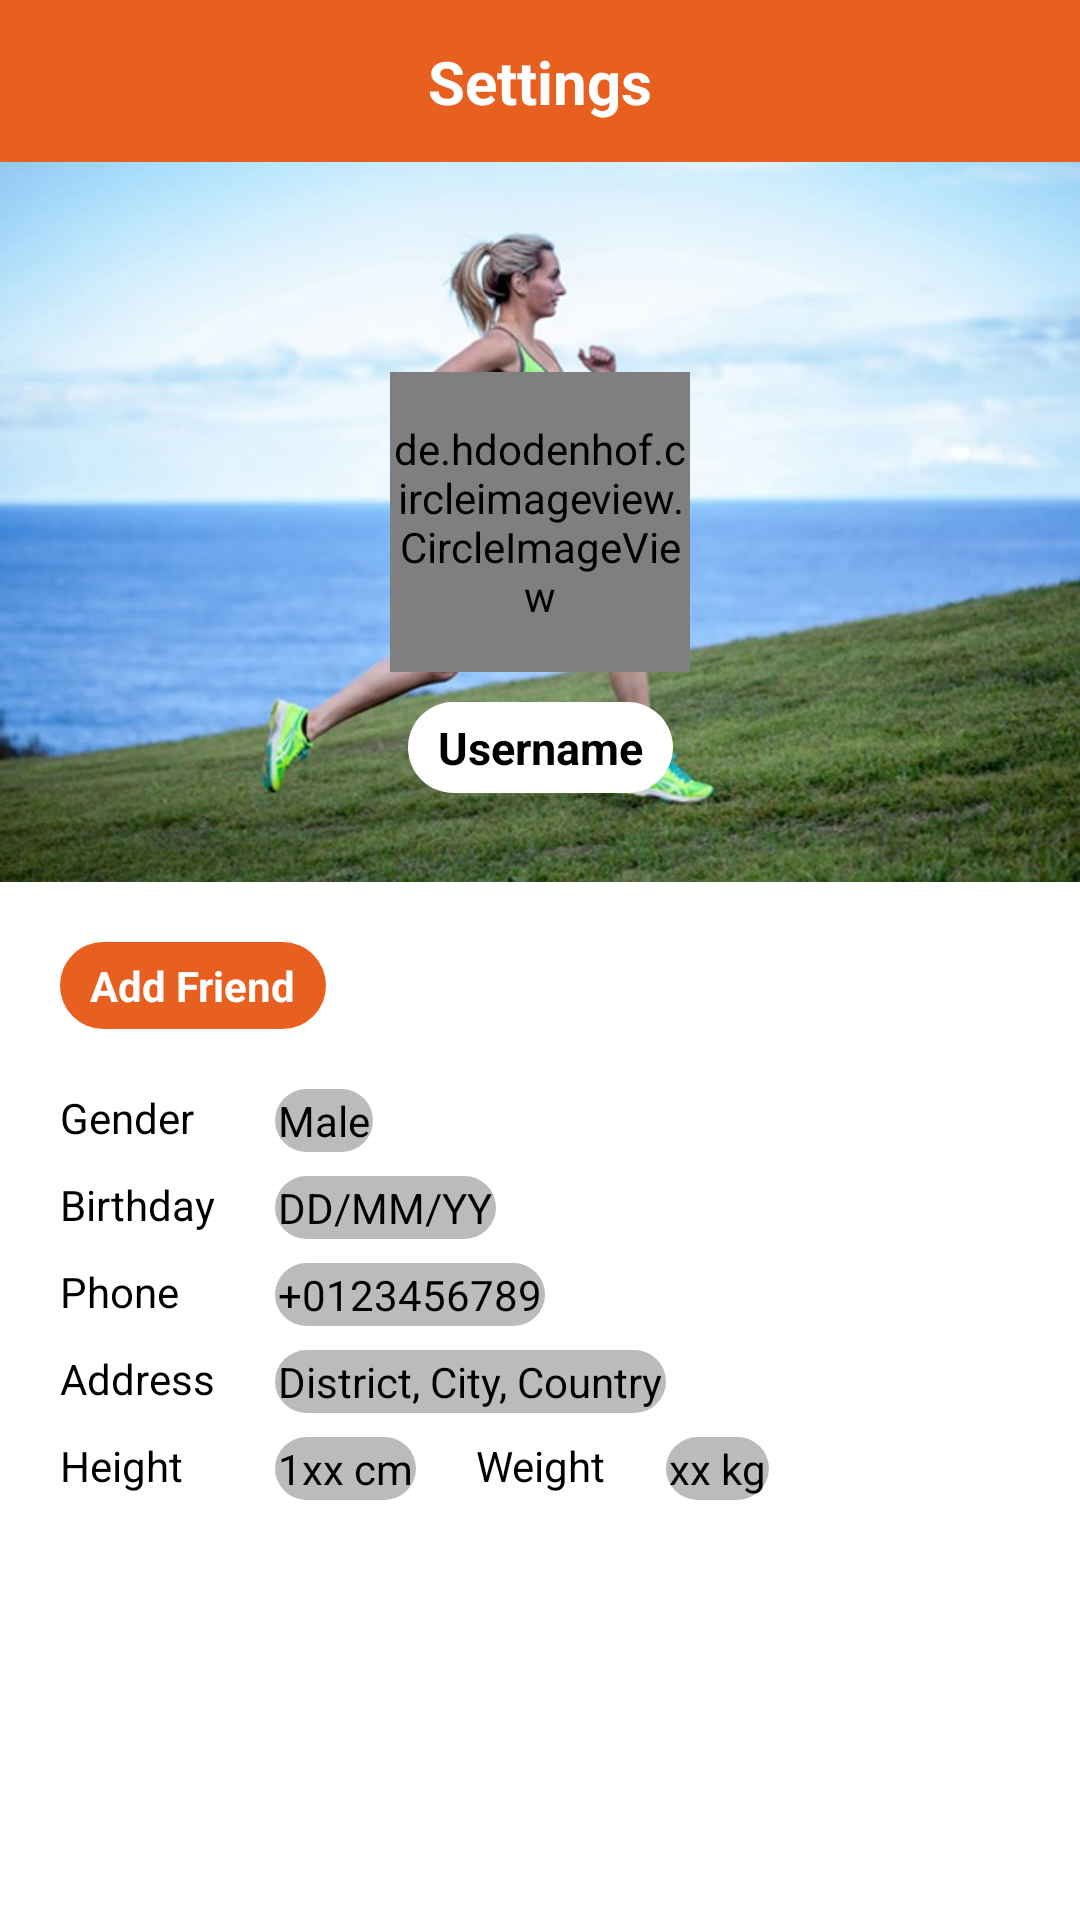

Write the Android layout XML for this screen, with the resource values it uses.
<!-- AndroidManifest.xml: application theme Theme.Group2_BigProject -->
<!-- res/layout/view_profile_page.xml -->
<?xml version="1.0" encoding="utf-8"?>
<androidx.constraintlayout.widget.ConstraintLayout xmlns:android="http://schemas.android.com/apk/res/android"
    xmlns:app="http://schemas.android.com/apk/res-auto"
    android:layout_width="match_parent"
    android:layout_height="match_parent"
    android:background="@color/white">

    <androidx.constraintlayout.widget.ConstraintLayout
        android:id="@+id/constraintLayout10"
        android:layout_width="match_parent"
        android:layout_height="54dp"
        android:background="@color/orange"
        app:layout_constraintEnd_toEndOf="parent"
        app:layout_constraintStart_toStartOf="parent"
        app:layout_constraintTop_toTopOf="parent">

        <ImageView
            android:id="@+id/backButton"
            android:layout_width="40dp"
            android:layout_height="40dp"
            android:layout_marginStart="10dp"
            android:src="@drawable/arrow_small_left"
            app:layout_constraintBottom_toBottomOf="parent"
            app:layout_constraintStart_toStartOf="parent"
            app:layout_constraintTop_toTopOf="parent"
            app:tint="@color/white" />

        <TextView
            android:id="@+id/textView32"
            android:layout_width="wrap_content"
            android:layout_height="wrap_content"
            android:elevation="4dp"
            android:text="Settings"
            android:textColor="@color/white"
            android:textSize="20sp"
            android:textStyle="bold"
            app:layout_constraintBottom_toBottomOf="parent"
            app:layout_constraintEnd_toEndOf="parent"
            app:layout_constraintStart_toStartOf="parent"
            app:layout_constraintTop_toTopOf="parent" />

    </androidx.constraintlayout.widget.ConstraintLayout>

    <ScrollView
        android:layout_width="match_parent"
        android:layout_height="760dp"
        app:layout_constraintEnd_toEndOf="parent"
        app:layout_constraintStart_toStartOf="parent"
        app:layout_constraintTop_toBottomOf="@+id/constraintLayout10">

        <LinearLayout
            android:layout_width="match_parent"
            android:layout_height="wrap_content"
            android:orientation="vertical">

            <androidx.constraintlayout.widget.ConstraintLayout
                android:layout_width="match_parent"
                android:layout_height="wrap_content">

                <ImageView
                    android:id="@+id/profilePageBackground"
                    android:layout_width="match_parent"
                    android:layout_height="wrap_content"
                    android:scaleType="centerCrop"
                    android:adjustViewBounds="true"
                    android:maxHeight="250dp"
                    app:layout_constraintEnd_toEndOf="parent"
                    app:layout_constraintHorizontal_bias="0.0"
                    app:layout_constraintStart_toStartOf="parent"
                    app:layout_constraintTop_toTopOf="parent"
                    app:srcCompat="@drawable/image1" />


                <de.hdodenhof.circleimageview.CircleImageView
                    android:id="@+id/profilePageAvatar"
                    android:layout_width="100dp"
                    android:layout_height="100dp"
                    android:src="@drawable/default_avatar_icon_of_social_media_user_vector"
                    app:layout_constraintBottom_toBottomOf="@+id/profilePageBackground"
                    app:layout_constraintEnd_toEndOf="parent"
                    app:layout_constraintStart_toStartOf="parent"
                    app:layout_constraintTop_toTopOf="@+id/profilePageBackground" />

                <TextView
                    android:id="@+id/textView46"
                    android:layout_width="wrap_content"
                    android:layout_height="wrap_content"
                    android:layout_marginTop="10dp"
                    android:background="@drawable/roundedge_whitebg"
                    android:text="Username"
                    android:textColor="@color/black"
                    android:textSize="15dp"
                    android:textStyle="bold"
                    app:layout_constraintEnd_toEndOf="parent"
                    app:layout_constraintStart_toStartOf="parent"
                    app:layout_constraintTop_toBottomOf="@+id/profilePageAvatar" />
            </androidx.constraintlayout.widget.ConstraintLayout>

            <androidx.constraintlayout.widget.ConstraintLayout
                android:id="@+id/profilePagePersonalInformationLayout"
                android:layout_width="match_parent"
                android:layout_height="375dp"
                android:visibility="visible"
                app:layout_constraintTop_toTopOf="parent">

                <TextView
                    android:id="@+id/textView52"
                    android:layout_width="wrap_content"
                    android:layout_height="wrap_content"
                    android:layout_marginStart="20dp"
                    android:layout_marginTop="20dp"
                    android:text="Gender"
                    android:textColor="@color/black"
                    app:layout_constraintStart_toStartOf="parent"
                    app:layout_constraintTop_toBottomOf="@+id/profilePageEditInformationButton" />

                <TextView
                    android:id="@+id/profilePageGenderField"
                    android:layout_width="wrap_content"
                    android:layout_height="wrap_content"
                    android:background="@drawable/received_messages"
                    android:padding="1dp"
                    android:text="Male"
                    android:textColor="@color/black"
                    app:layout_constraintStart_toStartOf="@+id/textView59"
                    app:layout_constraintTop_toTopOf="@+id/textView52" />

                <TextView
                    android:id="@+id/textView53"
                    android:layout_width="wrap_content"
                    android:layout_height="wrap_content"
                    android:layout_marginTop="10dp"
                    android:text="Birthday"
                    android:textColor="@color/black"
                    app:layout_constraintStart_toStartOf="@+id/textView52"
                    app:layout_constraintTop_toBottomOf="@+id/textView52" />

                <TextView
                    android:id="@+id/textView59"
                    android:layout_width="wrap_content"
                    android:layout_height="wrap_content"
                    android:layout_marginStart="20dp"
                    android:background="@drawable/received_messages"
                    android:padding="1dp"
                    android:text="DD/MM/YY"
                    android:textColor="@color/black"
                    app:layout_constraintStart_toEndOf="@+id/textView53"
                    app:layout_constraintTop_toTopOf="@+id/textView53" />

                <TextView
                    android:id="@+id/textView54"
                    android:layout_width="wrap_content"
                    android:layout_height="wrap_content"
                    android:layout_marginTop="10dp"
                    android:text="Phone"
                    android:textColor="@color/black"
                    app:layout_constraintStart_toStartOf="@+id/textView53"
                    app:layout_constraintTop_toBottomOf="@+id/textView53" />

                <TextView
                    android:id="@+id/textView60"
                    android:layout_width="wrap_content"
                    android:layout_height="wrap_content"
                    android:background="@drawable/received_messages"
                    android:padding="1dp"
                    android:text="+0123456789"
                    android:textColor="@color/black"
                    app:layout_constraintStart_toStartOf="@+id/textView59"
                    app:layout_constraintTop_toTopOf="@+id/textView54" />

                <TextView
                    android:id="@+id/textView55"
                    android:layout_width="wrap_content"
                    android:layout_height="wrap_content"
                    android:layout_marginTop="10dp"
                    android:text="Address"
                    android:textColor="@color/black"
                    app:layout_constraintStart_toStartOf="@+id/textView54"
                    app:layout_constraintTop_toBottomOf="@+id/textView54" />

                <TextView
                    android:id="@+id/textView61"
                    android:layout_width="wrap_content"
                    android:layout_height="wrap_content"
                    android:background="@drawable/received_messages"
                    android:padding="1dp"
                    android:text="District, City, Country"
                    android:textColor="@color/black"
                    app:layout_constraintStart_toStartOf="@+id/textView60"
                    app:layout_constraintTop_toTopOf="@+id/textView55" />

                <TextView
                    android:id="@+id/textView56"
                    android:layout_width="wrap_content"
                    android:layout_height="wrap_content"
                    android:layout_marginTop="10dp"
                    android:text="Height"
                    android:textColor="@color/black"
                    app:layout_constraintStart_toStartOf="@+id/textView55"
                    app:layout_constraintTop_toBottomOf="@+id/textView55" />

                <TextView
                    android:id="@+id/textView62"
                    android:layout_width="wrap_content"
                    android:layout_height="wrap_content"
                    android:background="@drawable/received_messages"
                    android:padding="1dp"
                    android:text="1xx cm"
                    android:textColor="@color/black"
                    app:layout_constraintStart_toStartOf="@+id/textView61"
                    app:layout_constraintTop_toTopOf="@+id/textView56" />

                <TextView
                    android:id="@+id/textView63"
                    android:layout_width="wrap_content"
                    android:layout_height="wrap_content"
                    android:layout_marginStart="20dp"
                    android:background="@drawable/received_messages"
                    android:padding="1dp"
                    android:text="xx kg"
                    android:textColor="@color/black"
                    app:layout_constraintStart_toEndOf="@+id/textView57"
                    app:layout_constraintTop_toTopOf="@+id/textView56" />

                <TextView
                    android:id="@+id/textView57"
                    android:layout_width="wrap_content"
                    android:layout_height="wrap_content"
                    android:layout_marginStart="20dp"
                    android:text="Weight"
                    android:textColor="@color/black"
                    app:layout_constraintStart_toEndOf="@+id/textView62"
                    app:layout_constraintTop_toTopOf="@+id/textView62" />

                <TextView
                    android:id="@+id/profilePageEditInformationButton"
                    android:layout_width="wrap_content"
                    android:layout_height="wrap_content"
                    android:layout_marginStart="20dp"
                    android:layout_marginTop="20dp"
                    android:background="@drawable/sent_messages"
                    android:text="Add Friend"
                    android:textColor="@color/white"
                    android:textStyle="bold"
                    app:layout_constraintStart_toStartOf="parent"
                    app:layout_constraintTop_toTopOf="parent" />
            </androidx.constraintlayout.widget.ConstraintLayout>
        </LinearLayout>
    </ScrollView>

</androidx.constraintlayout.widget.ConstraintLayout>
<!-- resources referenced by this layout -->
<resources>
  <color name="black">#FF000000</color>
  <color name="orange">#E76020</color>
  <color name="white">#FFFFFFFF</color>
  <!-- drawable image1: jpg bitmap (drawable, 59357 bytes) -->
  <!-- drawable received_messages (drawable) -->
  <?xml version="1.0" encoding="utf-8"?>
  <shape xmlns:android="http://schemas.android.com/apk/res/android">
      <solid android:color="@color/lighter_grey"/> 
      <corners android:radius="20dp"/> 
      <padding
          android:left="10dp"
          android:right="10dp"
          android:top="5dp"
          android:bottom="5dp"/>
  </shape>
  <!-- drawable roundedge_whitebg (drawable) -->
  <?xml version="1.0" encoding="utf-8"?>
  <shape xmlns:android="http://schemas.android.com/apk/res/android">
      <solid android:color="@color/white"/> 
      <corners android:radius="20dp"/> 
      <padding
          android:left="10dp"
          android:right="10dp"
          android:top="5dp"
          android:bottom="5dp"/>
  </shape>
  <!-- drawable sent_messages (drawable) -->
  <?xml version="1.0" encoding="utf-8"?>
  <shape xmlns:android="http://schemas.android.com/apk/res/android">
      <solid android:color="@color/orange"/> 
      <corners android:radius="20dp"/> 
      <padding
          android:left="10dp"
          android:right="10dp"
          android:top="5dp"
          android:bottom="5dp"/>
  </shape>
  <style name="Theme.Group2_BigProject" parent="Base.Theme.Group2_BigProject" />
  <color name="lighter_grey">#BBBBBB</color>
  <style name="Base.Theme.Group2_BigProject" parent="Theme.Material3.DayNight.NoActionBar">
          
           <item name="colorPrimary">@color/orange</item>
  
      </style>
</resources>
